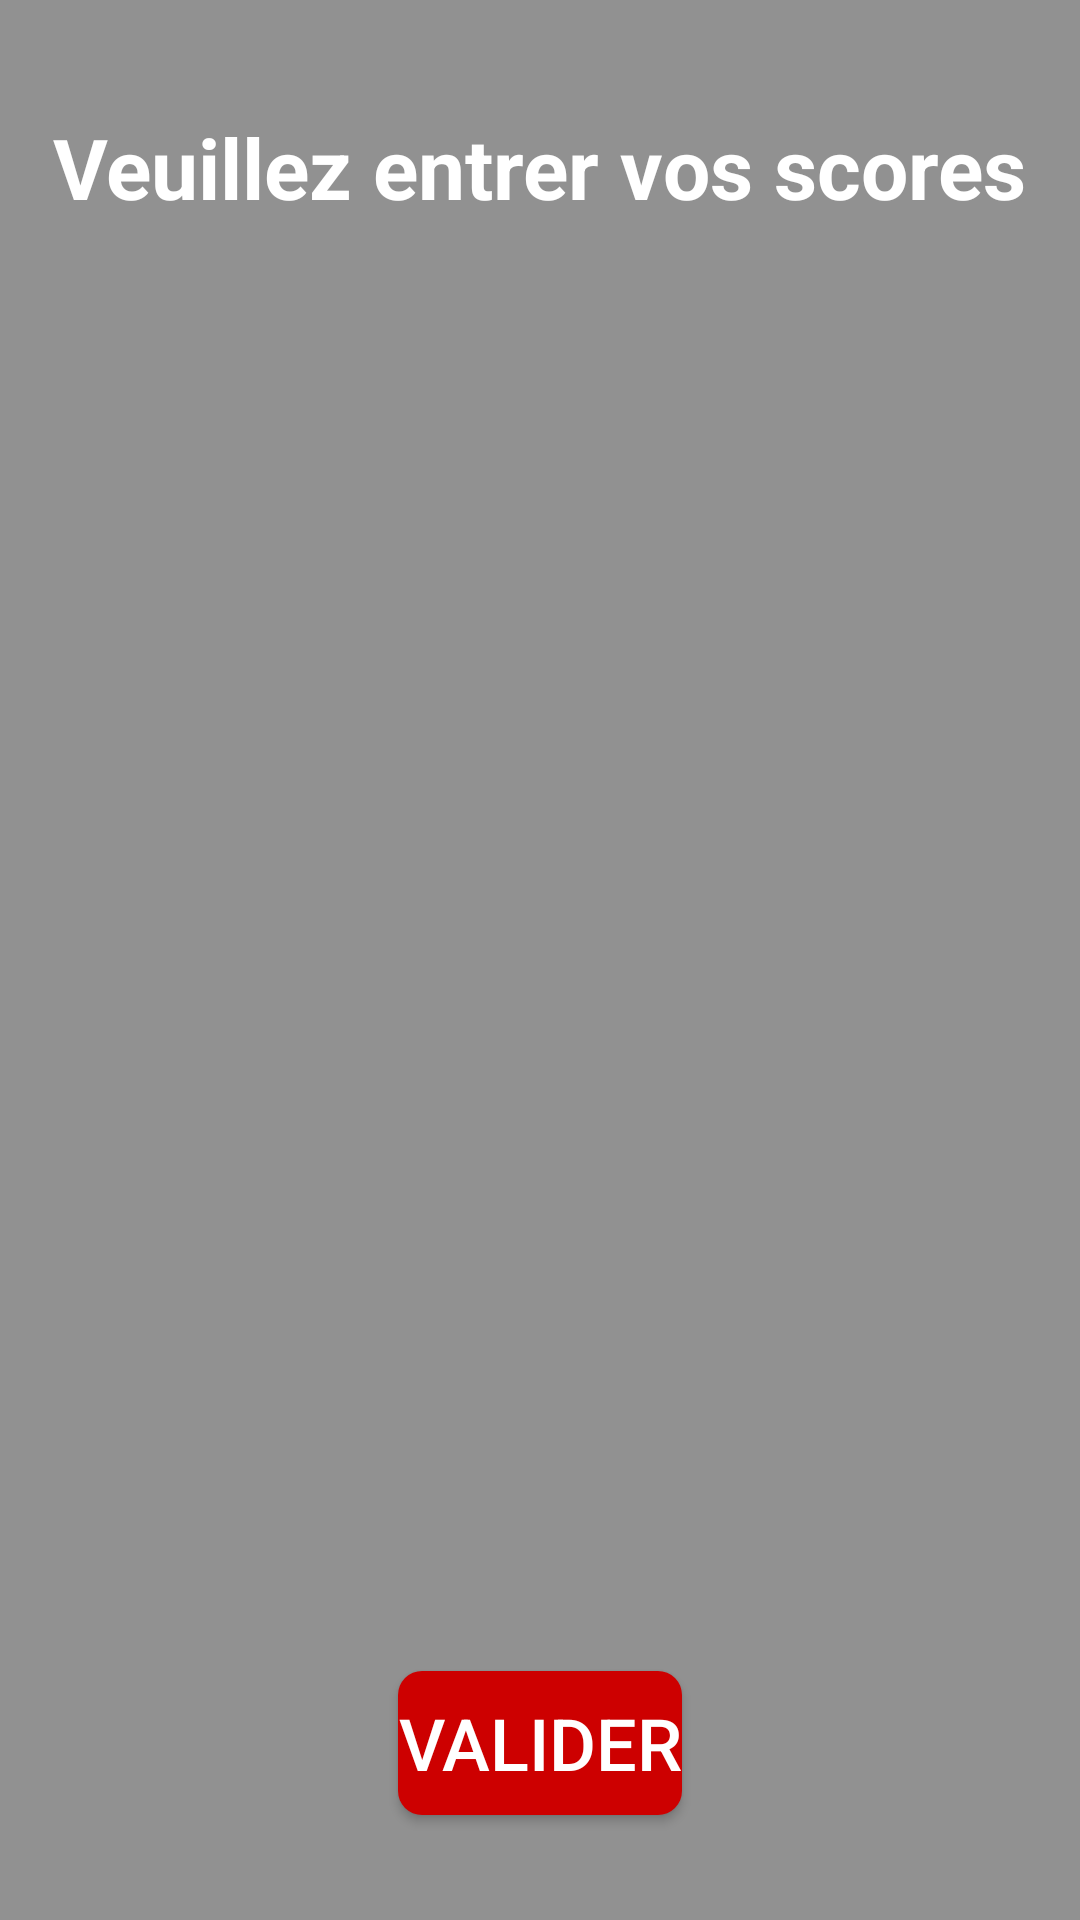

Layout XML and referenced resources for this Android screen:
<!-- AndroidManifest.xml: application theme Theme.FamilyGames -->
<!-- res/layout/activity_skyjo_game.xml -->
<?xml version="1.0" encoding="utf-8"?>
<androidx.constraintlayout.widget.ConstraintLayout xmlns:android="http://schemas.android.com/apk/res/android"
    xmlns:app="http://schemas.android.com/apk/res-auto"
    xmlns:tools="http://schemas.android.com/tools"
    android:layout_width="match_parent"
    android:layout_height="match_parent"
    android:background="#919191"
    tools:context=".activities.gamesactivities.skyjoactivities.SkyjoGameActivity">

    <LinearLayout
        android:id="@+id/scoreContainer"
        android:layout_width="383dp"
        android:layout_height="467dp"
        android:orientation="vertical"
        android:padding="8dp"
        app:layout_constraintBottom_toTopOf="@+id/validateButton"
        app:layout_constraintEnd_toEndOf="parent"
        app:layout_constraintStart_toStartOf="parent"
        app:layout_constraintTop_toBottomOf="@+id/textView6" />

    <TextView
        android:id="@+id/textView6"
        android:layout_width="wrap_content"
        android:layout_height="wrap_content"
        android:text="@string/veuillez_entrer_vos_scores"
        android:textColor="#FFFFFF"
        android:textSize="28sp"
        android:textStyle="bold"
        app:layout_constraintBottom_toTopOf="@+id/validateButton"
        app:layout_constraintEnd_toEndOf="parent"
        app:layout_constraintStart_toStartOf="parent"
        app:layout_constraintTop_toTopOf="parent"
        app:layout_constraintVertical_bias="0.071" />

    <Button
        android:id="@+id/validateButton"
        style="@style/background"
        android:layout_width="wrap_content"
        android:layout_height="wrap_content"
        android:text="@string/valider"
        android:textSize="24sp"
        app:layout_constraintBottom_toBottomOf="parent"
        app:layout_constraintEnd_toEndOf="parent"
        app:layout_constraintStart_toStartOf="parent"
        app:layout_constraintTop_toTopOf="parent"
        app:layout_constraintVertical_bias="0.941" />
</androidx.constraintlayout.widget.ConstraintLayout>
<!-- resources referenced by this layout -->
<resources>
  <string name="valider">Valider</string>
  <string name="veuillez_entrer_vos_scores">Veuillez entrer vos scores</string>
  <style name="background">
          <item name="android:background">@drawable/button_background</item>
          <item name="android:textColor">#FFFFFF</item>
      </style>
  <style name="Theme.FamilyGames" parent="Base.Theme.FamilyGames">
          <item name="colorPrimary">@color/button_background_color</item>
      </style>
  <!-- drawable button_background (drawable) -->
  <?xml version="1.0" encoding="utf-8"?>
  <selector xmlns:android="http://schemas.android.com/apk/res/android">
      <item>
          <shape android:shape="rectangle">
              <solid android:color="@color/button_background_color" />
              <corners android:radius="8dp" />
          </shape>
      </item>
  </selector>
  <style name="Base.Theme.FamilyGames" parent="Theme.Material3.DayNight.NoActionBar">
          
          <item name="colorPrimary">@color/button_background_color</item>
      </style>
  <color name="button_background_color">#CD0000</color>
</resources>
